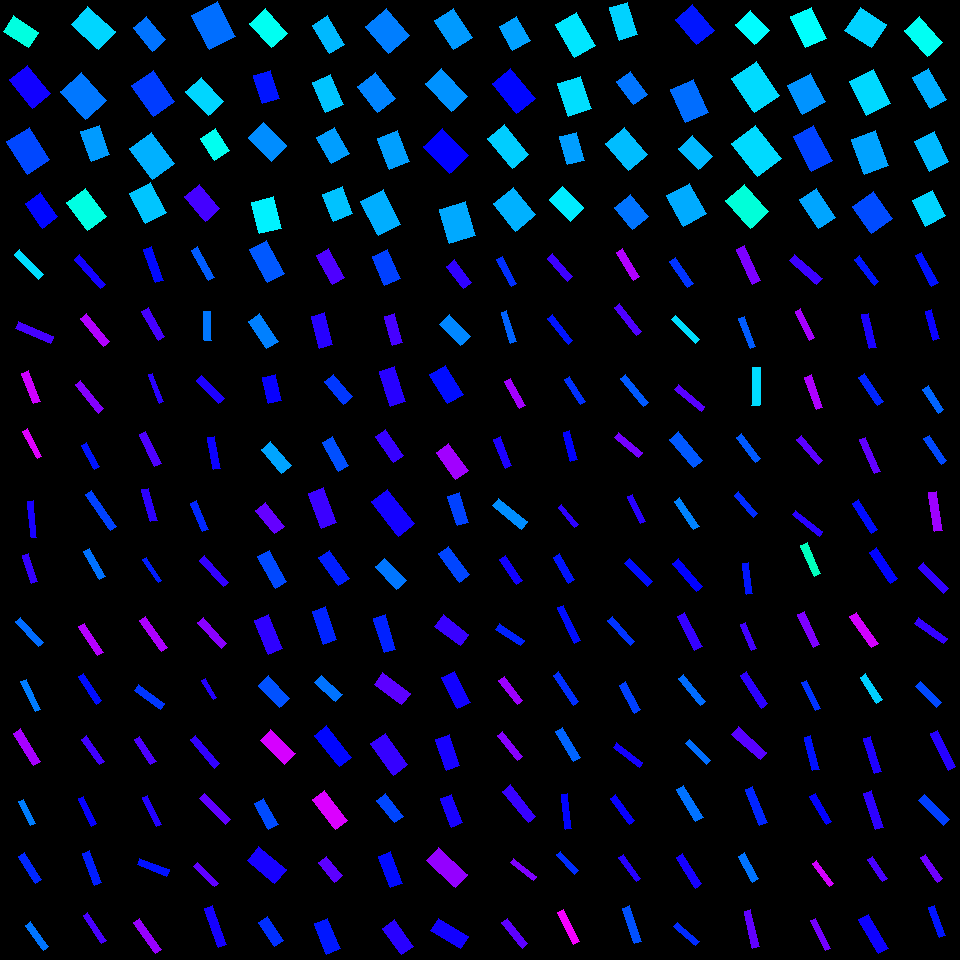

The table this chart was drawn from, first rows:
, angleRotated, color, length, logWidthLengthRatio, x, y, centerX, centerY, width, lengthRotatedProjectX, widthRotatedProjectX, lengthRotatedProjectY, widthRotatedProjectY, vertexRightBottom, vertexRightTop, vertexLeftBottom, vertexLeftTop
0, 0.5678, 0.4799, 30.02, -0.4972, 20.83, 31.75, 30, 30, 18.26, 25.31, 9.821, 16.15, 15.4, (38, 32), (28, 47), (13, 15), (3, 31)
1, 0.8943, 0.6784, 36.24, -0.452, 29.99, 86.68, 30, 90, 23.06, 22.69, 17.98, 28.26, 14.44, (50, 93), (32, 108), (27, 65), (9, 79)
2, 1.001, 0.62, 38.46, -0.3568, 28.19, 150.8, 30, 150, 26.92, 20.73, 22.67, 32.39, 14.51, (49, 159), (27, 174), (29, 127), (6, 141)
3, 0.9463, 0.6632, 29.61, -0.4506, 41.37, 210.5, 30, 210, 18.87, 17.31, 15.31, 24.02, 11.03, (57, 216), (42, 228), (40, 192), (25, 203)
4, 0.7443, 0.5264, 37.7, -0.4416, 93.34, 28.11, 90, 30, 24.24, 27.73, 16.42, 25.54, 17.83, (115, 31), (98, 49), (87, 6), (71, 24)
5, 0.8439, 0.5889, 37.4, -0.2755, 83.21, 95.66, 90, 90, 28.39, 24.86, 21.22, 27.95, 18.87, (106, 100), (85, 119), (81, 72), (60, 91)
6, 1.228, 0.5651, 31.08, -0.4705, 95.35, 143.4, 90, 150, 19.41, 10.44, 18.28, 29.27, 6.523, (109, 154), (91, 161), (99, 125), (80, 131)
7, 0.943, 0.482, 35.09, -0.422, 86.57, 209.5, 90, 210, 23.01, 20.61, 18.62, 28.4, 13.52, (106, 216), (87, 230), (85, 188), (66, 202)
8, 0.8749, 0.5914, 30.42, -0.5567, 149.5, 33.89, 150, 30, 17.43, 19.5, 13.38, 23.35, 11.18, (165, 39), (152, 51), (146, 16), (133, 27)
9, 0.967, 0.6271, 37.94, -0.3596, 153.2, 93.19, 150, 90, 26.48, 21.54, 21.79, 31.23, 15.03, (174, 101), (153, 116), (153, 70), (131, 85)
10, 0.9349, 0.5513, 38.79, -0.3395, 151.7, 155.8, 150, 150, 27.62, 23.04, 22.22, 31.21, 16.41, (174, 163), (152, 179), (151, 132), (129, 148)
11, 1.093, 0.5378, 33.8, -0.3415, 147.9, 202.9, 150, 210, 24.02, 15.55, 21.33, 30.01, 11.05, (166, 212), (145, 223), (150, 182), (129, 193)
12, 1.082, 0.5945, 39.02, -0.3016, 213.5, 25.6, 210, 30, 28.86, 18.31, 25.48, 34.45, 13.54, (235, 36), (209, 49), (217, 1), (191, 15)
13, 0.8232, 0.5266, 32.6, -0.4306, 204.7, 96.58, 210, 90, 21.19, 22.17, 15.54, 23.91, 14.41, (223, 101), (208, 115), (201, 77), (185, 91)
14, 1.006, 0.4907, 25.87, -0.3508, 215, 144.7, 210, 150, 18.22, 13.86, 15.39, 21.85, 9.756, (229, 150), (214, 160), (215, 128), (200, 138)
15, 0.8776, 0.7114, 31.48, -0.5057, 202.3, 202.9, 210, 210, 18.98, 20.12, 14.6, 24.21, 12.13, (219, 208), (205, 221), (199, 184), (184, 196)
16, 0.8544, 0.4921, 32.86, -0.4296, 268.3, 28.4, 270, 30, 21.39, 21.58, 16.13, 24.78, 14.04, (287, 33), (271, 47), (265, 8), (249, 23)
17, 1.275, 0.6534, 29.92, -0.5197, 266.4, 87.08, 270, 90, 17.8, 8.711, 17.03, 28.63, 5.18, (279, 98), (262, 103), (270, 70), (253, 75)
18, 0.791, 0.5743, 33.09, -0.4273, 267.6, 141.8, 270, 150, 21.58, 23.27, 15.35, 23.53, 15.18, (286, 145), (271, 161), (263, 122), (248, 137)
19, 1.316, 0.5079, 32.77, -0.3706, 266.3, 215.1, 270, 210, 22.62, 8.255, 21.9, 31.72, 5.698, (281, 228), (259, 233), (273, 196), (251, 202)
20, 1.032, 0.5451, 32.99, -0.6094, 328.5, 34.59, 330, 30, 17.94, 16.93, 15.39, 28.32, 9.205, (344, 44), (329, 53), (327, 15), (312, 25)
21, 1.151, 0.5379, 32.45, -0.4943, 327.8, 93.28, 330, 90, 19.8, 13.21, 18.08, 29.64, 8.06, (343, 104), (325, 112), (330, 74), (312, 82)
22, 1.062, 0.5632, 30.04, -0.3835, 333.2, 145.8, 330, 150, 20.47, 14.64, 17.88, 26.23, 9.977, (349, 153), (331, 163), (334, 127), (316, 137)
23, 1.202, 0.5394, 28.51, -0.2948, 337.9, 204, 330, 210, 21.23, 10.29, 19.8, 26.59, 7.664, (352, 213), (333, 221), (342, 186), (322, 194)
24, 0.8751, 0.584, 35.62, -0.2725, 387.5, 31.02, 390, 30, 27.12, 22.83, 20.82, 27.34, 17.38, (409, 35), (388, 53), (386, 8), (365, 26)
25, 0.907, 0.5801, 32.43, -0.3562, 376.2, 92.35, 390, 90, 22.72, 19.98, 17.89, 25.55, 14, (395, 98), (377, 112), (375, 72), (357, 86)
26, 1.185, 0.5627, 32.66, -0.4277, 393.4, 149.9, 390, 150, 21.29, 12.28, 19.73, 30.26, 8.004, (409, 161), (389, 169), (397, 130), (377, 138)
27, 1.096, 0.5528, 38.56, -0.4181, 380.6, 212.9, 390, 210, 25.38, 17.63, 22.57, 34.29, 11.61, (400, 224), (378, 235), (383, 189), (360, 201)
28, 0.9905, 0.5659, 34.61, -0.4137, 453.7, 28.86, 450, 30, 22.88, 18.98, 19.14, 28.94, 12.55, (472, 37), (453, 49), (453, 8), (434, 20)
29, 0.8264, 0.5707, 37.94, -0.5308, 446.4, 89.83, 450, 90, 22.31, 25.71, 16.41, 27.91, 15.12, (467, 96), (451, 111), (441, 68), (425, 83)
30, 0.8016, 0.6672, 36.7, -0.3424, 446.1, 151, 450, 150, 26.06, 25.53, 18.72, 26.37, 18.13, (468, 155), (449, 173), (442, 128), (423, 146)
31, 1.279, 0.5561, 35.52, -0.2721, 457.6, 222.6, 450, 210, 27.06, 10.23, 25.91, 34.02, 7.795, (475, 235), (449, 243), (465, 201), (439, 209)
32, 1.045, 0.561, 27.36, -0.3096, 514.7, 33.34, 510, 30, 20.08, 13.73, 17.36, 23.66, 10.08, (530, 40), (512, 50), (516, 16), (499, 26)
33, 0.8932, 0.6629, 38.39, -0.4831, 513.7, 91.22, 510, 90, 23.68, 24.07, 18.45, 29.91, 14.85, (535, 98), (516, 113), (510, 68), (492, 83)
34, 0.8776, 0.5325, 38.67, -0.5694, 508.1, 146.8, 510, 150, 21.88, 24.71, 16.83, 29.75, 13.98, (528, 154), (512, 168), (504, 124), (487, 138)
35, 0.8958, 0.5507, 35.27, -0.2928, 514.6, 209.1, 510, 210, 26.32, 22.04, 20.54, 27.53, 16.45, (535, 214), (515, 231), (513, 187), (493, 203)
36, 1.052, 0.5161, 37.95, -0.4473, 575.1, 34.93, 570, 30, 24.27, 18.81, 21.08, 32.97, 12.02, (595, 45), (574, 57), (576, 12), (555, 24)
37, 1.248, 0.5214, 34.38, -0.3404, 574.3, 96.33, 570, 90, 24.46, 10.92, 23.19, 32.6, 7.766, (591, 108), (568, 116), (580, 76), (557, 83)
38, 1.301, 0.5632, 29.06, -0.5251, 571.9, 148.6, 570, 150, 17.19, 7.755, 16.56, 28, 4.587, (584, 160), (567, 164), (576, 132), (559, 136)
39, 0.7787, 0.5125, 30.44, -0.4825, 566.5, 203.8, 570, 210, 18.78, 21.67, 13.19, 21.38, 13.37, (583, 207), (570, 221), (562, 186), (549, 199)
40, 1.264, 0.5293, 33.88, -0.5734, 623.6, 21.05, 630, 30, 19.1, 10.24, 18.2, 32.29, 5.774, (637, 34), (619, 40), (627, 2), (609, 7)
41, 0.9315, 0.5899, 28.27, -0.4839, 631.8, 88.14, 630, 90, 17.42, 16.86, 13.98, 22.69, 10.39, (647, 94), (633, 104), (630, 71), (616, 81)
42, 0.8684, 0.5427, 35.74, -0.3791, 626.4, 148.8, 630, 150, 24.46, 23.09, 18.67, 27.28, 15.8, (647, 154), (628, 170), (624, 127), (605, 143)
43, 0.8928, 0.5907, 28.65, -0.3301, 631.2, 212.2, 630, 210, 20.59, 17.97, 16.04, 22.31, 12.92, (648, 216), (632, 229), (630, 194), (614, 207)
44, 0.8622, 0.6524, 33.36, -0.3802, 694.6, 24.77, 690, 30, 22.81, 21.71, 17.32, 25.33, 14.84, (714, 30), (696, 44), (692, 4), (675, 19)
45, 1.153, 0.5949, 36.71, -0.3958, 689.7, 100.9, 690, 90, 24.71, 14.89, 22.58, 33.55, 10.02, (708, 112), (685, 122), (693, 79), (670, 89)
46, 0.8187, 0.5462, 29.19, -0.4113, 695.2, 152.6, 690, 150, 19.35, 19.94, 14.13, 21.32, 13.22, (712, 156), (698, 169), (692, 135), (678, 148)
47, 1.077, 0.5545, 34.79, -0.2967, 686.5, 204.7, 690, 210, 25.86, 16.49, 22.77, 30.63, 12.26, (706, 213), (683, 226), (689, 183), (666, 195)
48, 0.8229, 0.5012, 28.41, -0.325, 752.3, 27.48, 750, 30, 20.52, 19.32, 15.05, 20.83, 13.96, (769, 30), (754, 44), (750, 10), (735, 24)
49, 0.9769, 0.5232, 41.23, -0.3176, 755.8, 86.81, 750, 90, 30.01, 23.07, 24.87, 34.17, 16.79, (779, 95), (754, 112), (756, 61), (731, 78)
50, 0.9157, 0.5241, 42.44, -0.3489, 756.4, 151, 750, 150, 29.94, 25.85, 23.74, 33.66, 18.24, (781, 158), (757, 176), (755, 125), (731, 143)
51, 0.8385, 0.4753, 36.85, -0.4078, 747.3, 206.4, 750, 210, 24.51, 24.63, 18.22, 27.4, 16.38, (768, 211), (750, 228), (744, 184), (725, 200)
52, 1.131, 0.499, 34.27, -0.3997, 808.7, 27.5, 810, 30, 22.98, 14.59, 20.8, 31.01, 9.78, (826, 38), (805, 47), (811, 7), (790, 16)
53, 1.076, 0.57, 32.05, -0.2124, 806.6, 93.88, 810, 90, 25.92, 15.22, 22.8, 28.2, 12.31, (825, 101), (802, 114), (810, 73), (787, 85)
54, 1.07, 0.6233, 39.3, -0.5208, 812.7, 148.4, 810, 150, 23.35, 18.85, 20.48, 34.48, 11.2, (832, 160), (811, 171), (813, 125), (793, 136)
55, 0.9825, 0.5588, 34.77, -0.5482, 817.6, 208.8, 810, 210, 20.1, 19.3, 16.72, 28.92, 11.15, (835, 217), (818, 228), (816, 188), (799, 199)
56, 0.5903, 0.529, 31.97, -0.1465, 865.7, 27.5, 870, 30, 27.61, 26.56, 15.37, 17.8, 22.94, (886, 24), (871, 47), (860, 7), (844, 30)
57, 1.107, 0.5251, 37.84, -0.3705, 869.9, 92.63, 870, 90, 26.12, 16.93, 23.36, 33.84, 11.69, (890, 103), (866, 115), (873, 69), (849, 81)
58, 1.213, 0.56, 37.15, -0.3613, 869.9, 152.5, 870, 150, 25.88, 13.02, 24.24, 34.79, 9.075, (888, 165), (864, 174), (875, 130), (851, 139)
59, 0.9537, 0.6176, 33.25, -0.2573, 872.8, 212.9, 870, 210, 25.71, 19.24, 20.97, 27.12, 14.87, (892, 218), (871, 233), (873, 191), (852, 206)
... 196 more rows
